Image classification data set "dataset" (jayx101/ObjectRecognition on GitHub). Class labels (11): bulb, Fitbit, glasses, keys, Leatherman multi-tool, Nurofen, pliers, remote control, tape, trigger, trigger small.

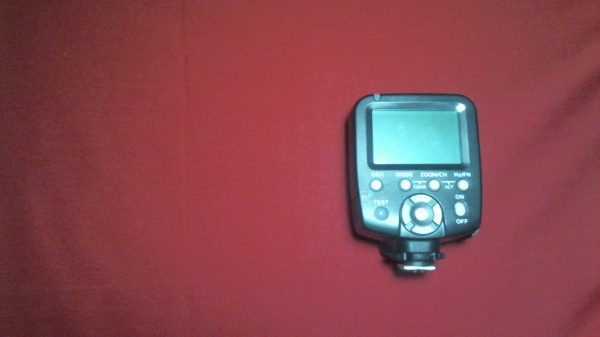
Label: trigger

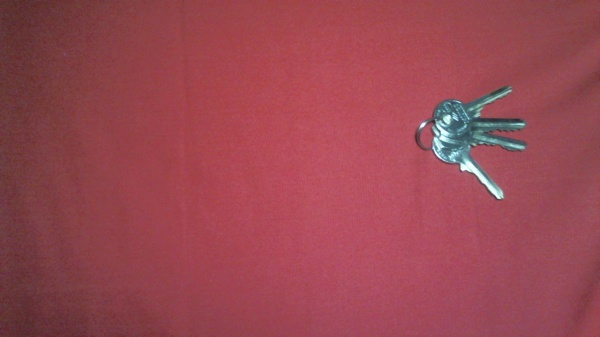
Label: keys

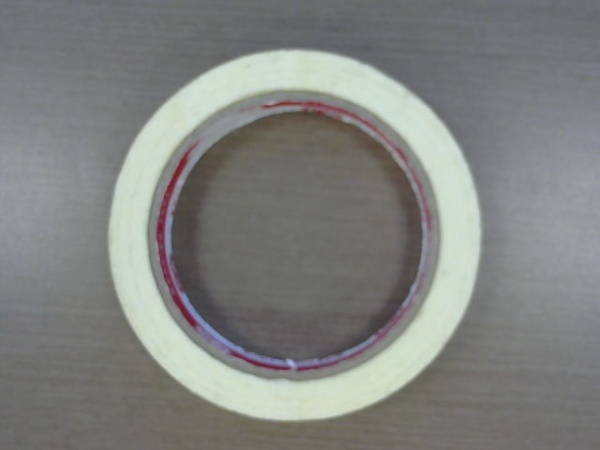
Label: tape

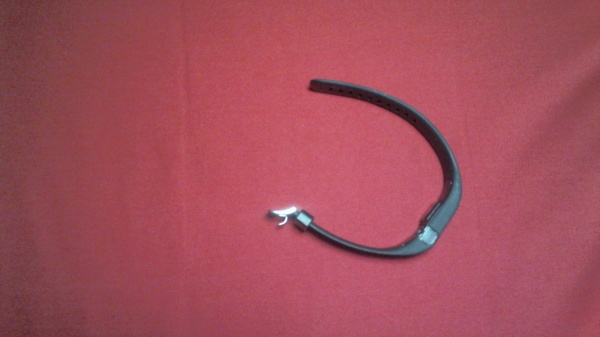
Label: Fitbit

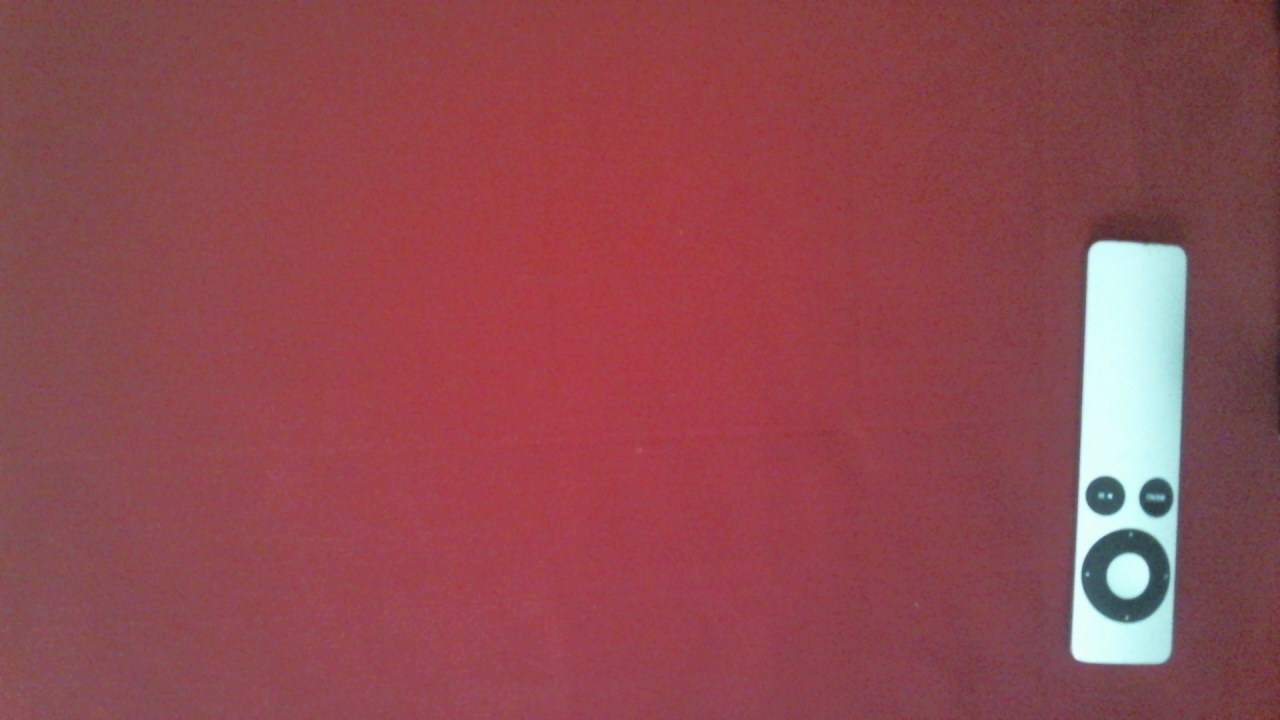
Label: remote control

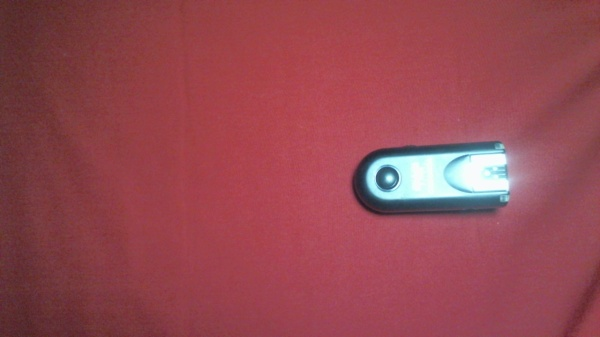
Label: trigger small
